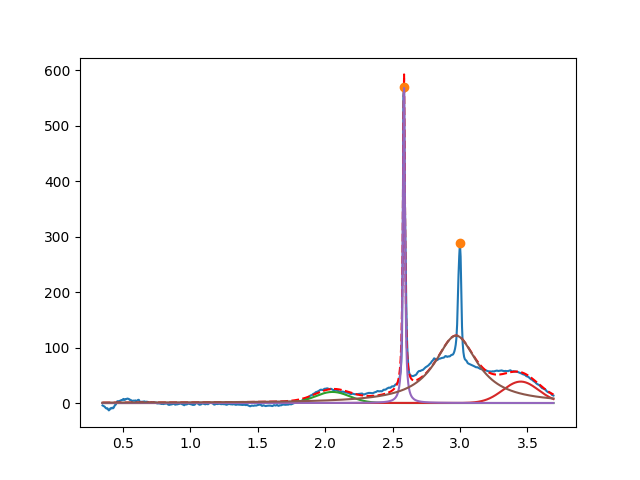

Source data for this figure (header and first rows):
2.054762576998601542e+00, 2.000000000000000355e+01, 2.999999999999999334e-01, 9.999999999999998890e-01
3.450000000000000622e+00, 3.864858823407374899e+01, 3.114343860933887487e-01, 9.999999999999998890e-01
2.584425722011656212e+00, 5.741414089908378173e+02, 1.777149430735931041e-02, 1.431064742307264215e-01
2.970587276418083622e+00, 1.214846424098288651e+02, 3.875007019334988922e-01, 3.478420210621754746e-27
